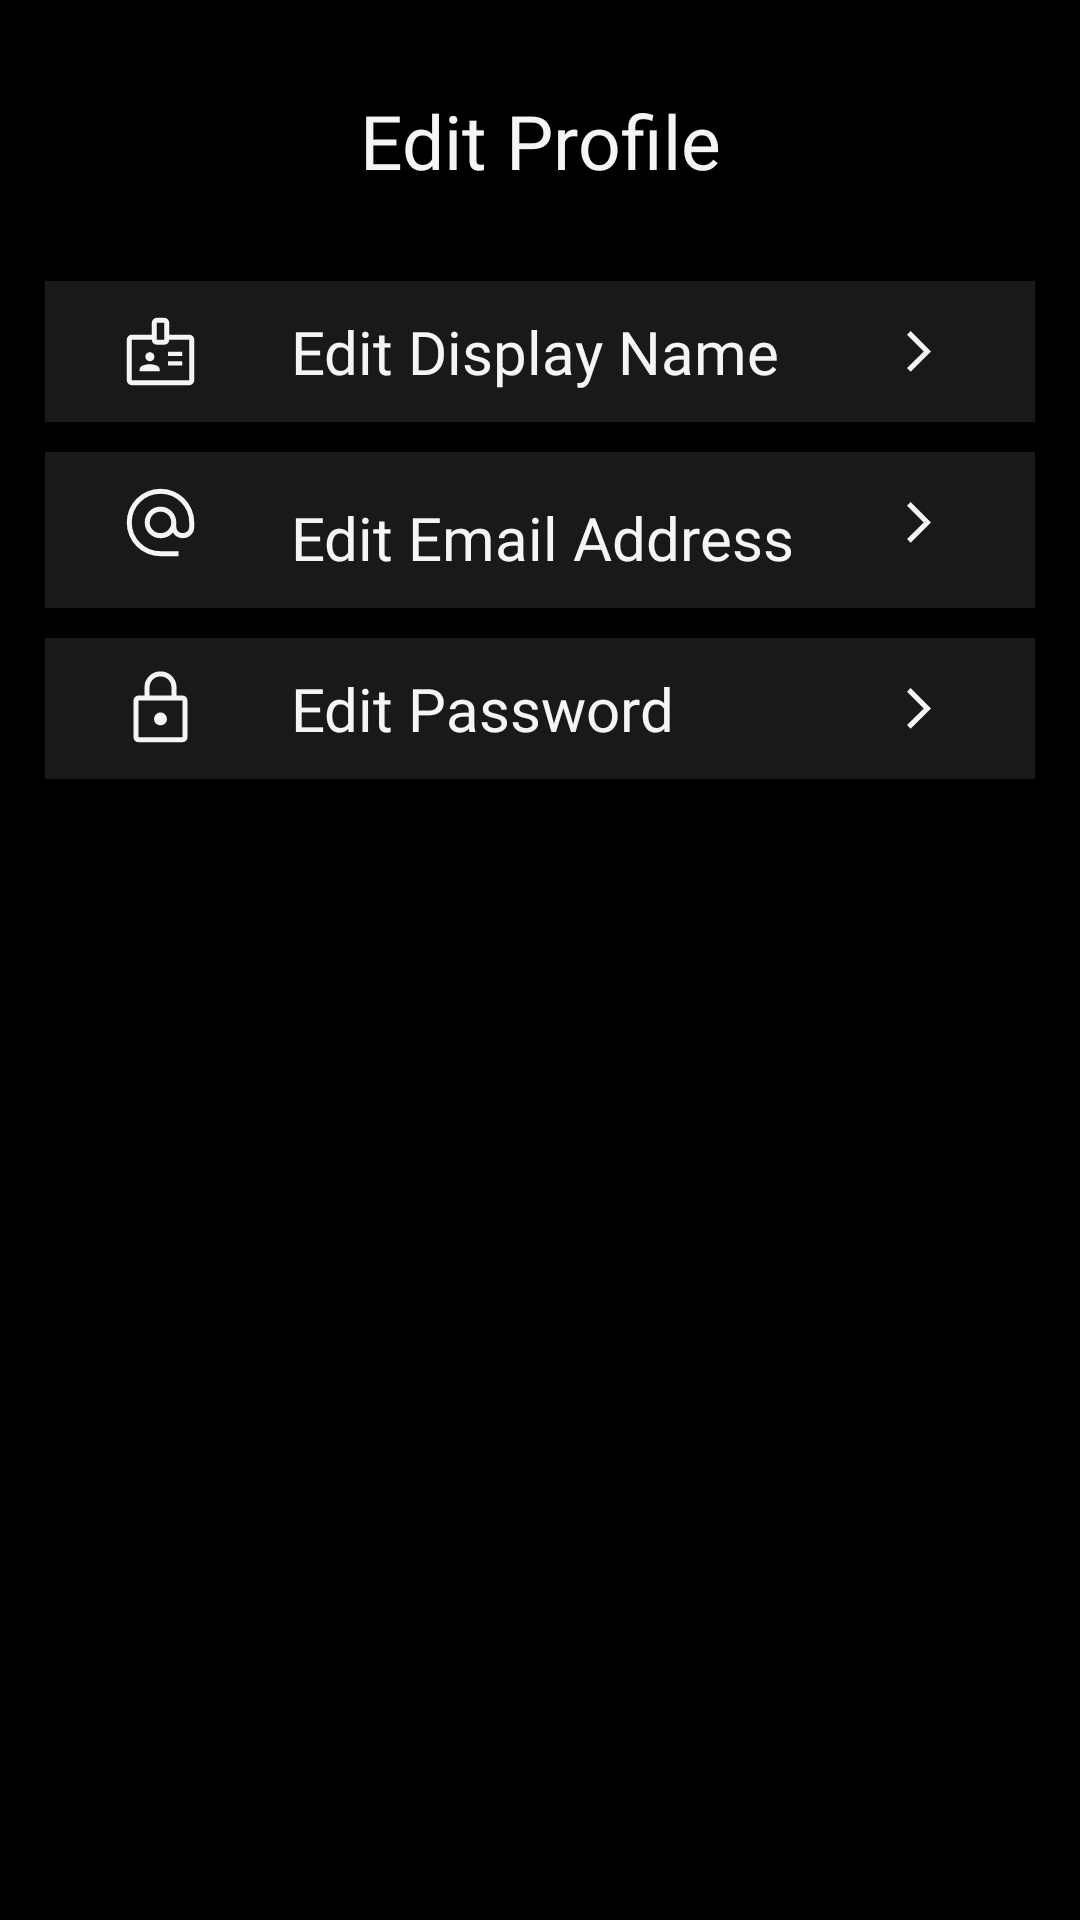

The Android layout XML behind this screen, and the referenced resources:
<!-- AndroidManifest.xml: application theme Theme.Notes -->
<!-- res/layout/fragment_edit_details_list.xml -->
<?xml version="1.0" encoding="utf-8"?>
<androidx.constraintlayout.widget.ConstraintLayout xmlns:android="http://schemas.android.com/apk/res/android"
    xmlns:app="http://schemas.android.com/apk/res-auto"
    android:layout_width="match_parent"
    android:layout_height="match_parent"
    android:background="@color/black">

    <androidx.appcompat.widget.AppCompatTextView
        android:id="@+id/tv_main_title"
        android:layout_width="wrap_content"
        android:layout_height="wrap_content"
        android:layout_marginTop="30sp"
        android:fontFamily="@font/montserrat_alternates_bold"
        android:text="@string/edit_profile"
        android:textColor="@color/white"
        android:textSize="25sp"
        app:layout_constraintEnd_toEndOf="parent"
        app:layout_constraintStart_toStartOf="parent"
        app:layout_constraintTop_toTopOf="parent" />

    <RelativeLayout
        android:id="@+id/rl_edit_display_name"
        android:layout_width="match_parent"
        android:layout_height="wrap_content"
        android:layout_marginHorizontal="15sp"
        android:layout_marginTop="30sp"
        android:background="@color/card_background"
        android:clickable="true"
        android:focusable="true"
        android:foreground="?selectableItemBackground"
        android:padding="10dp"
        app:layout_constraintEnd_toEndOf="parent"
        app:layout_constraintStart_toStartOf="parent"
        app:layout_constraintTop_toBottomOf="@id/tv_main_title">

        <com.google.android.material.imageview.ShapeableImageView
            android:id="@+id/siv_edit_display_name"
            android:layout_width="27dp"
            android:layout_height="27dp"
            android:layout_alignParentStart="true"
            android:layout_marginStart="15sp"
            app:srcCompat="@drawable/ic_name_badge" />

        <androidx.appcompat.widget.AppCompatTextView
            android:id="@+id/tv_edit_display_name"
            android:layout_width="wrap_content"
            android:layout_height="wrap_content"
            android:layout_marginStart="30sp"
            android:layout_toStartOf="@id/siv_edit_display_name_go"
            android:layout_toEndOf="@id/siv_edit_display_name"
            android:fontFamily="@font/montserrat_alternates"
            android:text="@string/edit_display_name"
            android:textColor="@color/white"
            android:textSize="20sp" />

        <com.google.android.material.imageview.ShapeableImageView
            android:id="@+id/siv_edit_display_name_go"
            android:layout_width="27dp"
            android:layout_height="27dp"
            android:layout_alignParentEnd="true"
            android:layout_marginStart="15sp"
            android:layout_marginEnd="15sp"
            app:srcCompat="@drawable/ic_keyboard_arrow_right" />

    </RelativeLayout>

    <RelativeLayout
        android:id="@+id/rl_edit_email_address"
        android:layout_width="match_parent"
        android:layout_height="wrap_content"
        android:layout_marginHorizontal="15sp"
        android:layout_marginTop="10dp"
        android:background="@color/card_background"
        android:clickable="true"
        android:focusable="true"
        android:foreground="?selectableItemBackground"
        android:padding="10dp"
        app:layout_constraintEnd_toEndOf="parent"
        app:layout_constraintStart_toStartOf="parent"
        app:layout_constraintTop_toBottomOf="@id/rl_edit_display_name">

        <com.google.android.material.imageview.ShapeableImageView
            android:id="@+id/siv_edit_email_address"
            android:layout_width="27dp"
            android:layout_height="27dp"
            android:layout_alignParentStart="true"
            android:layout_marginStart="15sp"
            app:srcCompat="@drawable/ic_email_address" />

        <androidx.appcompat.widget.AppCompatTextView
            android:id="@+id/tv_edit_email_address"
            android:layout_width="wrap_content"
            android:layout_height="wrap_content"
            android:layout_marginStart="30sp"
            android:layout_marginTop="5dp"
            android:layout_toStartOf="@id/siv_edit_email_address_go"
            android:layout_toEndOf="@id/siv_edit_email_address"
            android:fontFamily="@font/montserrat_alternates"
            android:text="@string/edit_email_address"
            android:textColor="@color/white"
            android:textSize="20sp" />

        <com.google.android.material.imageview.ShapeableImageView
            android:id="@+id/siv_edit_email_address_go"
            android:layout_width="27dp"
            android:layout_height="27dp"
            android:layout_alignParentEnd="true"
            android:layout_marginStart="15sp"
            android:layout_marginEnd="15sp"
            app:srcCompat="@drawable/ic_keyboard_arrow_right" />

    </RelativeLayout>

    <RelativeLayout
        android:id="@+id/rl_edit_password"
        android:layout_width="match_parent"
        android:layout_height="wrap_content"
        android:layout_marginHorizontal="15sp"
        android:layout_marginTop="10dp"
        android:background="@color/card_background"
        android:clickable="true"
        android:focusable="true"
        android:foreground="?selectableItemBackground"
        android:padding="10dp"
        app:layout_constraintEnd_toEndOf="parent"
        app:layout_constraintStart_toStartOf="parent"
        app:layout_constraintTop_toBottomOf="@id/rl_edit_email_address">

        <com.google.android.material.imageview.ShapeableImageView
            android:id="@+id/siv_edit_password"
            android:layout_width="27dp"
            android:layout_height="27dp"
            android:layout_alignParentStart="true"
            android:layout_marginStart="15sp"
            app:srcCompat="@drawable/ic_password" />

        <androidx.appcompat.widget.AppCompatTextView
            android:id="@+id/tv_edit_password"
            android:layout_width="wrap_content"
            android:layout_height="wrap_content"
            android:layout_marginStart="30sp"
            android:layout_toStartOf="@id/siv_edit_password_go"
            android:layout_toEndOf="@id/siv_edit_password"
            android:fontFamily="@font/montserrat_alternates"
            android:text="@string/edit_password"
            android:textColor="@color/white"
            android:textSize="20sp" />

        <com.google.android.material.imageview.ShapeableImageView
            android:id="@+id/siv_edit_password_go"
            android:layout_width="27dp"
            android:layout_height="27dp"
            android:layout_alignParentEnd="true"
            android:layout_marginStart="15sp"
            android:layout_marginEnd="15sp"
            app:srcCompat="@drawable/ic_keyboard_arrow_right" />

    </RelativeLayout>

</androidx.constraintlayout.widget.ConstraintLayout>
<!-- resources referenced by this layout -->
<resources>
  <color name="black">#000000</color>
  <color name="card_background">#191919</color>
  <color name="white">#F5F5F5</color>
  <!-- drawable ic_email_address (drawable) -->
  <vector xmlns:android="http://schemas.android.com/apk/res/android"
      android:width="48dp"
      android:height="48dp"
      android:tint="@color/white"
      android:viewportWidth="48"
      android:viewportHeight="48">
      <path
          android:fillColor="@android:color/white"
          android:pathData="M24,44Q19.85,44 16.2,42.425Q12.55,40.85 9.85,38.15Q7.15,35.45 5.575,31.8Q4,28.15 4,24Q4,19.85 5.575,16.2Q7.15,12.55 9.85,9.85Q12.55,7.15 16.2,5.575Q19.85,4 24,4Q28.15,4 31.8,5.575Q35.45,7.15 38.15,9.85Q40.85,12.55 42.425,16.2Q44,19.85 44,24V26.65Q44,29.45 42.025,31.375Q40.05,33.3 37.2,33.3Q35.4,33.3 33.8,32.425Q32.2,31.55 31.35,29.95Q30.05,31.65 28.1,32.475Q26.15,33.3 24,33.3Q20.1,33.3 17.375,30.6Q14.65,27.9 14.65,24Q14.65,20.1 17.375,17.35Q20.1,14.6 24,14.6Q27.9,14.6 30.625,17.35Q33.35,20.1 33.35,24V26.65Q33.35,28.2 34.475,29.25Q35.6,30.3 37.2,30.3Q38.75,30.3 39.875,29.25Q41,28.2 41,26.65V24Q41,16.9 36.05,11.95Q31.1,7 24,7Q16.9,7 11.95,11.95Q7,16.9 7,24Q7,31.1 11.95,36.05Q16.9,41 24,41H34.7V44ZM24,30.3Q26.65,30.3 28.5,28.475Q30.35,26.65 30.35,24Q30.35,21.3 28.5,19.45Q26.65,17.6 24,17.6Q21.35,17.6 19.5,19.45Q17.65,21.3 17.65,24Q17.65,26.65 19.5,28.475Q21.35,30.3 24,30.3Z" />
  </vector>
  <!-- drawable ic_keyboard_arrow_right (drawable) -->
  <vector xmlns:android="http://schemas.android.com/apk/res/android"
      android:width="48dp"
      android:height="48dp"
      android:tint="@color/white"
      android:viewportWidth="48"
      android:viewportHeight="48">
      <path
          android:fillColor="@android:color/white"
          android:pathData="M18.75,36 L16.6,33.85 26.5,23.95 16.6,14.05 18.75,11.9 30.8,23.95Z" />
  </vector>
  <!-- drawable ic_password (drawable) -->
  <vector xmlns:android="http://schemas.android.com/apk/res/android"
      android:width="48dp"
      android:height="48dp"
      android:tint="@color/white"
      android:viewportWidth="48"
      android:viewportHeight="48">
      <path
          android:fillColor="@android:color/white"
          android:pathData="M11,44Q9.75,44 8.875,43.125Q8,42.25 8,41V19.3Q8,18.05 8.875,17.175Q9.75,16.3 11,16.3H14.5V11.5Q14.5,7.55 17.275,4.775Q20.05,2 24,2Q27.95,2 30.725,4.775Q33.5,7.55 33.5,11.5V16.3H37Q38.25,16.3 39.125,17.175Q40,18.05 40,19.3V41Q40,42.25 39.125,43.125Q38.25,44 37,44ZM11,41H37Q37,41 37,41Q37,41 37,41V19.3Q37,19.3 37,19.3Q37,19.3 37,19.3H11Q11,19.3 11,19.3Q11,19.3 11,19.3V41Q11,41 11,41Q11,41 11,41ZM24,34Q25.6,34 26.725,32.9Q27.85,31.8 27.85,30.25Q27.85,28.75 26.725,27.525Q25.6,26.3 24,26.3Q22.4,26.3 21.275,27.525Q20.15,28.75 20.15,30.25Q20.15,31.8 21.275,32.9Q22.4,34 24,34ZM17.5,16.3H30.5V11.5Q30.5,8.8 28.6,6.9Q26.7,5 24,5Q21.3,5 19.4,6.9Q17.5,8.8 17.5,11.5ZM11,41Q11,41 11,41Q11,41 11,41V19.3Q11,19.3 11,19.3Q11,19.3 11,19.3Q11,19.3 11,19.3Q11,19.3 11,19.3V41Q11,41 11,41Q11,41 11,41Z" />
  </vector>
  <string name="edit_display_name" translatable="false">Edit Display Name</string>
  <string name="edit_email_address" translatable="false">Edit Email Address</string>
  <string name="edit_password" translatable="false">Edit Password</string>
  <string name="edit_profile" translatable="false">Edit Profile</string>
  <style name="Theme.Notes" parent="Base.Theme.Notes">
          <item name="fontFamily">@font/montserrat_alternates</item>
          <item name="android:statusBarColor">@color/black</item>
      </style>
  <style name="Base.Theme.Notes" parent="Theme.Material3.DayNight.NoActionBar">
          
          
      </style>
</resources>
